Image classification data set "coffeebeans_preprocessing" (f4qihuddin/Coffee-Beans-Image-Preprocessing-Automated-Workflow on GitHub). Class labels (4): dark roast, green, light roast, medium roast.

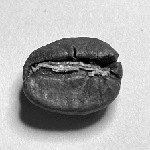
Label: medium roast

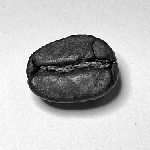
Label: dark roast

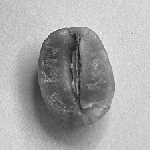
Label: green

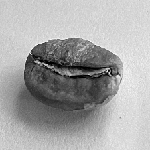
Label: light roast

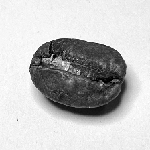
Label: medium roast

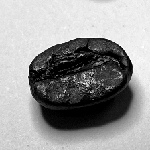
Label: dark roast
